Run: headless pygame with SDL's dummy video driver; simulated clock (each Clock.tick advances the game by its frame time, no real sleeping); random seed 0; keys injected as events and as key.get_pressed() state; no mouse input.
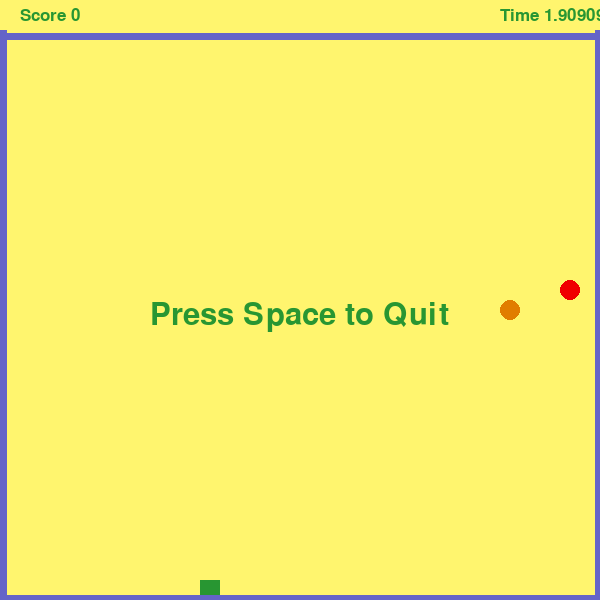
Frame 1 of 2 · flips 1–60 · no input
Frame 2 of 2 · flips 61–180 · tapped SPACE, RETURN · held RIGHT (→), D (game ended) · screen unchanged from frame 1, image omitted

The pygame program that drew these frames:

import pygame
from pygame.locals import *
import random

class Vec:
    def __init__(self, x, y):
        self.x = x
        self.y = y
    
    def tuple(self):
        return (self.x, self.y)

    def has_collided_with(self, other):
        return self.x == other.x and self.y == other.y

pygame.init()

# Constants
SCREEN_SIZE = Vec(600, 600)
CELL_SIZE = 20
SPEED = 11


window = pygame.display.set_mode(SCREEN_SIZE.tuple())
pygame.display.set_caption("SNEK GAME")
clock = pygame.time.Clock()

def get_random_position():
    return Vec (random.randrange(CELL_SIZE,SCREEN_SIZE.x -CELL_SIZE,CELL_SIZE),random.randrange(CELL_SIZE*2,SCREEN_SIZE.y-CELL_SIZE,CELL_SIZE))

time=0
score=0 
body=[Vec(200,200), Vec(200,200-CELL_SIZE), Vec(200,200-(CELL_SIZE*2)), Vec(200-CELL_SIZE,200-(CELL_SIZE*2))]
dir=Vec(0,CELL_SIZE)
apple=get_random_position()
bad_apple = get_random_position()
is_running = True
is_quit = False

def is_valid_position(pos):
    for b in body:
        if b.has_collided_with(pos):
            return False
    return True

def get_valid_random_position():

    pos = get_random_position()
    while not is_valid_position(pos):
        pos = get_random_position()
    return pos

def render():
    window.fill((255,245,110))
    for b in range(0,len(body)-1):
        pygame.draw.rect(window,(40,150,50),(body[b].x,body[b].y,CELL_SIZE,CELL_SIZE))
        
    pygame.draw.circle(window,(225,125,0),(bad_apple.x+(CELL_SIZE/2),bad_apple.y+(CELL_SIZE/2)),CELL_SIZE/2)
    pygame.draw.circle(window,(240,0,0),(apple.x+(CELL_SIZE/2),apple.y+(CELL_SIZE/2)),CELL_SIZE/2)
    
    pygame.draw.line(window,(100,100,200),(0,36),(SCREEN_SIZE.x,36),7)
    pygame.draw.line(window,(100,100,200),(0,30),(0,SCREEN_SIZE.y),12)
    pygame.draw.line(window,(100,100,200),(SCREEN_SIZE.x,30),(SCREEN_SIZE.x,SCREEN_SIZE.y),12)
    pygame.draw.line(window,(100,100,200),(0,SCREEN_SIZE.y),(SCREEN_SIZE.x,SCREEN_SIZE.y),12)
    
    font = pygame.font.SysFont("handwriting", 26)
    text_surface = font.render("Score " + str(score), True, (40,150,50)) 
    window.blit(text_surface, (CELL_SIZE,7))
    
    text_surface = font.render("Time " + str(time),True, (40,150,50))
    window.blit(text_surface,  (SCREEN_SIZE.x-100,7))
    

    if not is_running:
        font = pygame.font.SysFont("algerian", 46)
        text_surface = font.render("Press Space to Quit " ,True, (40,150,50))
        window.blit(text_surface,  (SCREEN_SIZE.x / 4, SCREEN_SIZE.y / 2))
    
    pygame.display.flip()


while is_running:
    clock.tick(SPEED)
    time = time+ (1.0 / SPEED)
    
    # events
    for event in pygame.event.get():
        if event.type == pygame.KEYDOWN:
            if (event.key == K_w or event.key == K_UP) and dir.y!=CELL_SIZE: 
                dir = Vec(0,-CELL_SIZE)
                break
            elif (event.key == K_s or event.key == K_DOWN) and dir.y!=-CELL_SIZE: 
                dir = Vec(0,CELL_SIZE)
                break
            elif (event.key == K_a or event.key == K_LEFT) and dir.x!=CELL_SIZE: 
                dir = Vec(-CELL_SIZE,0)
                break
            elif (event.key == K_d or event.key == K_RIGHT) and dir.x!=-CELL_SIZE: 
                dir = Vec(CELL_SIZE,0)
                break

     
    render()

    # logic     
    for b in range (len (body)-1,0,-1):
        # see if we have eaten ourselves
        if b != 0:
            if body[b].has_collided_with(body[0]):
                is_running = False
        # move body along 1 in the array
        body[b].x=body[b-1].x
        body[b].y=body[b-1].y

    # see if we have exited the screen
    if body[0].x < 0 or body[0].x >= SCREEN_SIZE.x or body[0].y >= SCREEN_SIZE.y or body[0].y <= CELL_SIZE or body[0].x == bad_apple.x and body[0].y == bad_apple.y:
        is_running = False

    # update the head to the new position based on the current direction
    body[0].x=body[0].x+dir.x
    body[0].y=body[0].y+dir.y

    # see if we have eaten an apple
    if body[0].has_collided_with(apple):
        i=len(body)-1
        score=score+1
        body.append(Vec(body[i].x,body[i].y))
        apple=get_valid_random_position()
        bad_apple=get_valid_random_position()
        while bad_apple.has_collided_with(apple):
            bad_apple=get_valid_random_position()

    # see if we have eaten a bad apple
    if body[0].has_collided_with(bad_apple):
        is_running = False


while not is_quit:
    clock.tick(60)
    render()
    for event in pygame.event.get():
        if event.type == pygame.KEYDOWN:
            if event.key == pygame.K_SPACE:
                is_quit = True

pygame.quit()
